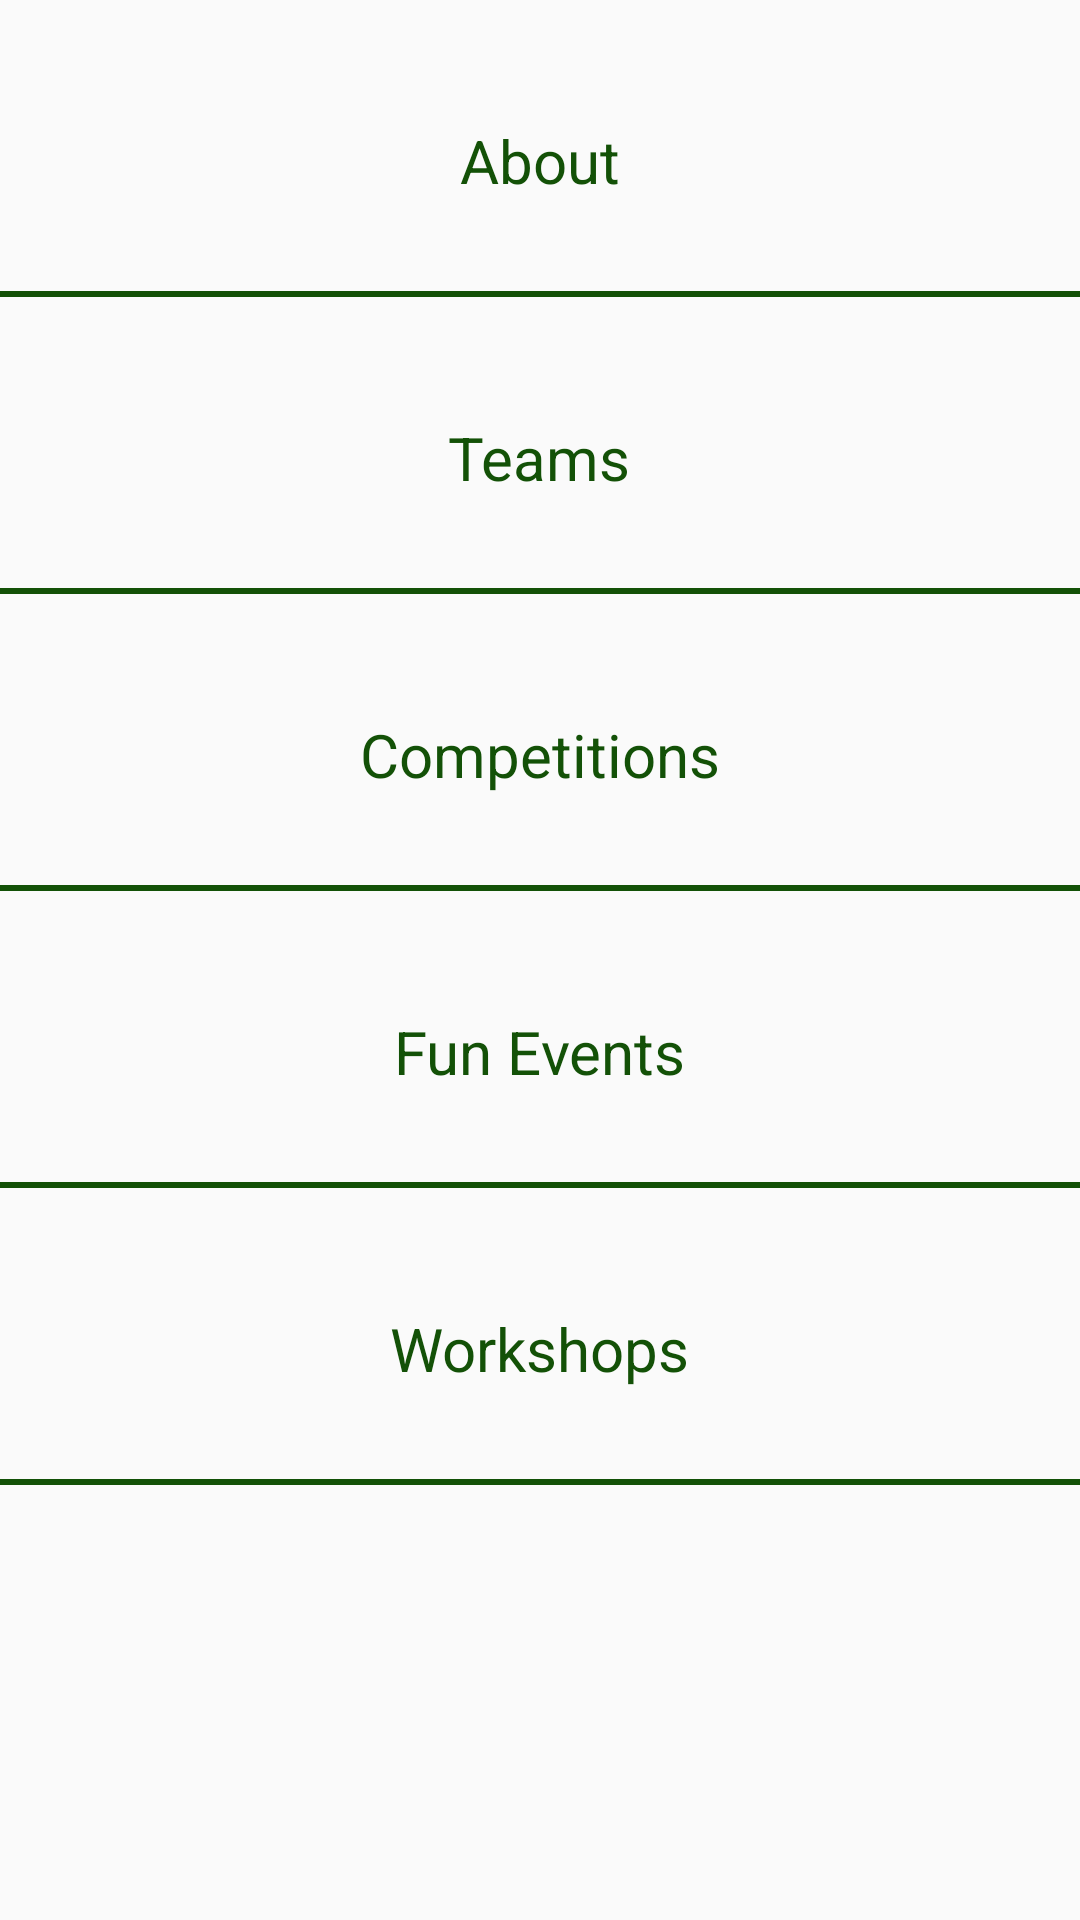

This screen was rendered from an Android layout file. Write that file and the resources it references.
<!-- AndroidManifest.xml: application theme AppTheme -->
<!-- res/layout/activity_innerve.xml -->
<?xml version="1.0" encoding="utf-8"?>
<android.support.constraint.ConstraintLayout xmlns:android="http://schemas.android.com/apk/res/android"
    xmlns:app="http://schemas.android.com/apk/res-auto"
    xmlns:tools="http://schemas.android.com/tools"
    android:layout_width="match_parent"
    android:layout_height="match_parent"
    tools:context=".Innerve">

    <LinearLayout
        android:layout_width="match_parent"
        android:layout_height="match_parent"
        android:orientation="vertical">

        <ScrollView
            android:layout_width="match_parent"
            android:layout_height="match_parent">

            <LinearLayout
                android:layout_width="match_parent"
                android:layout_height="wrap_content"
                android:orientation="vertical">

                <TextView
                    android:id="@+id/ab"
                    android:layout_gravity="center"
                    android:layout_marginTop="40dp"
                    android:layout_height="wrap_content"
                    android:layout_width="wrap_content"
                    android:text="About"
                    android:clickable="true"
                    android:textSize="20dp"
                    android:textColor="@drawable/textcolor"
                    />

                <View
                    android:layout_marginTop="30dp"
                    android:layout_width="match_parent"
                    android:layout_height="2dp"
                    android:background="@color/colorGreenDark"/>

                <TextView
                    android:id="@+id/team"
                    android:layout_gravity="center"
                    android:layout_marginTop="40dp"
                    android:layout_height="wrap_content"
                    android:layout_width="wrap_content"
                    android:text="Teams"
                    android:clickable="true"
                    android:textSize="20dp"
                    android:textColor="@drawable/textcolor"
                    />

                <View
                    android:layout_marginTop="30dp"
                    android:layout_width="match_parent"
                    android:layout_height="2dp"
                    android:background="@color/colorGreenDark"/>

                <TextView
                    android:id="@+id/comp"
                    android:layout_gravity="center"
                    android:layout_marginTop="40dp"
                    android:layout_height="wrap_content"
                    android:layout_width="wrap_content"
                    android:text="Competitions"
                    android:clickable="true"
                    android:textSize="20dp"
                    android:textColor="@drawable/textcolor"
                    />

                <View
                    android:layout_marginTop="30dp"
                    android:layout_width="match_parent"
                    android:layout_height="2dp"
                    android:background="@color/colorGreenDark"/>

                <TextView
                    android:id="@+id/fe"
                    android:layout_gravity="center"
                    android:layout_marginTop="40dp"
                    android:layout_height="wrap_content"
                    android:layout_width="wrap_content"
                    android:text="Fun Events"
                    android:clickable="true"
                    android:textSize="20dp"
                    android:textColor="@drawable/textcolor"
                    />

                <View
                    android:layout_marginTop="30dp"
                    android:layout_width="match_parent"
                    android:layout_height="2dp"
                    android:background="@color/colorGreenDark"/>

                <TextView
                    android:id="@+id/wrk"
                    android:layout_gravity="center"
                    android:layout_marginTop="40dp"
                    android:layout_height="wrap_content"
                    android:layout_width="wrap_content"
                    android:text="Workshops"
                    android:clickable="true"
                    android:textSize="20dp"
                    android:textColor="@drawable/textcolor"
                    />

                <View
                    android:layout_marginTop="30dp"
                    android:layout_width="match_parent"
                    android:layout_height="2dp"
                    android:background="@color/colorGreenDark"/>

            </LinearLayout>
        </ScrollView>

    </LinearLayout>

</android.support.constraint.ConstraintLayout>
<!-- resources referenced by this layout -->
<resources>
  <color name="colorGreenDark">#135107</color>
  <!-- drawable textcolor (drawable) -->
  <?xml version="1.0" encoding="utf-8"?>
  <selector xmlns:android="http://schemas.android.com/apk/res/android">
      <item android:state_pressed="true" android:color="@color/colorYellow" />
      <item android:state_focused="true" android:color="@color/colorAccent"/>
      <item android:color="@color/colorGreenDark"/>
  </selector>
  <style name="AppTheme" parent="Theme.AppCompat.Light.DarkActionBar">
          
          <item name="colorPrimary">@color/colorGreenDark</item>
          <item name="colorPrimaryDark">@color/colorGreenDark</item>
          <item name="colorAccent">@color/colorAccent</item>
      </style>
  <color name="colorYellow">#FFFFE839</color>
  <color name="colorAccent">#FF4081</color>
</resources>
